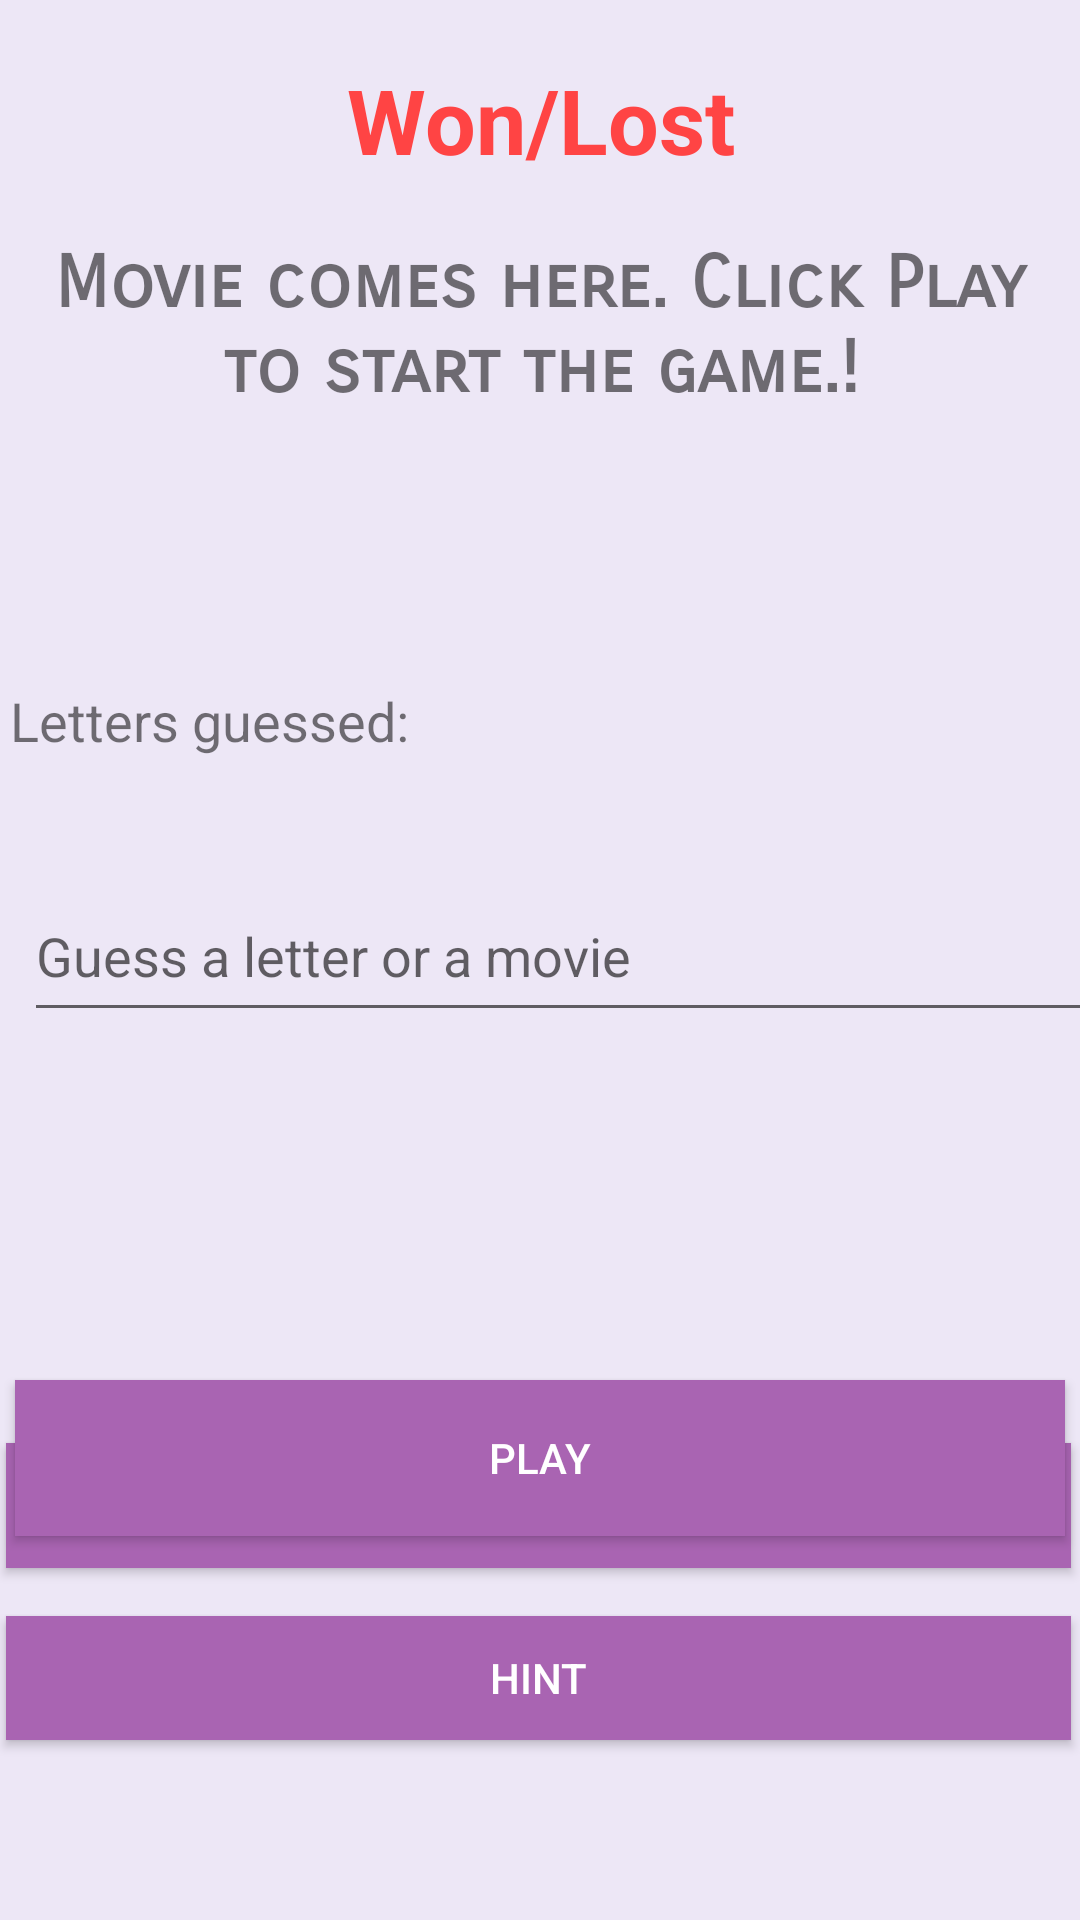

Produce the Android XML layout that renders to this screen, including the resource entries it uses.
<!-- AndroidManifest.xml: application theme AppTheme -->
<!-- res/layout/fragment_play.xml -->
<?xml version="1.0" encoding="utf-8"?>
<android.support.constraint.ConstraintLayout xmlns:android="http://schemas.android.com/apk/res/android"
    xmlns:app="http://schemas.android.com/apk/res-auto"
    xmlns:tools="http://schemas.android.com/tools"
    android:layout_width="match_parent"
    android:layout_height="match_parent"

    android:background="#ede7f6"
    tools:context=".MainActivity">

    <Button
        android:id="@+id/play_game_btn"
        android:layout_width="350dp"
        android:layout_height="52dp"
        android:layout_marginBottom="128dp"
        android:layout_marginEnd="8dp"
        android:layout_marginStart="8dp"
        android:background="@android:color/holo_purple"
        android:backgroundTint="#FEFBDE"
        android:backgroundTintMode="multiply"
        android:text="Play"
        android:textColor="@android:color/background_light"

        app:layout_constraintBottom_toBottomOf="parent"
        app:layout_constraintEnd_toEndOf="parent"
        app:layout_constraintStart_toStartOf="parent" />

    <TextView
        android:id="@+id/movie_text"
        android:layout_width="355dp"
        android:layout_height="80dp"
        android:layout_marginEnd="8dp"
        android:layout_marginStart="8dp"
        android:layout_marginTop="80dp"
        android:fontFamily="sans-serif-smallcaps"
        android:text="Movie comes here. Click Play to start the game.!"
        android:textAlignment="center"
        android:textSize="24sp"
        android:textStyle="bold"
        app:layout_constraintEnd_toEndOf="parent"
        app:layout_constraintStart_toStartOf="parent"
        app:layout_constraintTop_toTopOf="parent" />

    <EditText
        android:id="@+id/input_letter"
        android:layout_width="360dp"
        android:layout_height="54dp"
        android:layout_marginEnd="8dp"
        android:layout_marginStart="8dp"
        android:layout_marginTop="8dp"
        android:ems="10"
        android:hint="Guess a letter or a movie"
        android:inputType="textPersonName"
        app:layout_constraintEnd_toEndOf="parent"
        app:layout_constraintHorizontal_bias="0.0"
        app:layout_constraintStart_toStartOf="parent"
        app:layout_constraintTop_toBottomOf="@+id/letters_guessed" />

    <TextView
        android:id="@+id/hint_text"
        android:layout_width="355dp"
        android:layout_height="45dp"
        android:layout_marginEnd="8dp"
        android:layout_marginStart="8dp"
        android:text="Hint comes here "
        android:textSize="18sp"
        android:visibility="invisible"
        app:layout_constraintEnd_toEndOf="parent"
        app:layout_constraintHorizontal_bias="0.538"
        app:layout_constraintStart_toStartOf="parent"
        app:layout_constraintTop_toBottomOf="@+id/movie_text" />

    <TextView
        android:id="@+id/chances_left"
        android:layout_width="355dp"
        android:layout_height="57dp"
        android:layout_marginBottom="8dp"
        android:layout_marginEnd="8dp"
        android:layout_marginStart="8dp"
        android:layout_marginTop="8dp"
        android:text="Chances left: 9"
        android:textAlignment="center"
        android:textSize="24sp"
        android:visibility="invisible"
        app:layout_constraintBottom_toTopOf="@+id/movie_text"
        app:layout_constraintEnd_toEndOf="parent"
        app:layout_constraintStart_toStartOf="parent"
        app:layout_constraintTop_toTopOf="parent" />

    <TextView
        android:id="@+id/won_game"
        android:layout_width="355dp"
        android:layout_height="64dp"
        android:layout_marginEnd="8dp"
        android:layout_marginStart="8dp"
        android:layout_marginTop="8dp"
        android:text="Won/Lost"
        android:textAlignment="center"
        android:textColor="@android:color/holo_red_light"
        android:textSize="30sp"
        android:textStyle="bold"
        app:layout_constraintEnd_toEndOf="parent"
        app:layout_constraintStart_toStartOf="parent"
        app:layout_constraintTop_toTopOf="@+id/chances_left" />

    <ProgressBar
        android:id="@+id/progressBar"
        style="?android:attr/progressBarStyle"
        android:layout_width="38dp"
        android:layout_height="41dp"
        android:layout_marginEnd="8dp"
        android:layout_marginStart="8dp"
        android:layout_marginTop="40dp"
        app:layout_constraintEnd_toEndOf="parent"
        app:layout_constraintStart_toStartOf="parent"
        app:layout_constraintTop_toBottomOf="@+id/movie_text"
        tools:visibility="invisible" />

    <LinearLayout
        android:layout_width="371dp"
        android:layout_height="115dp"
        android:layout_marginBottom="52dp"
        android:layout_marginEnd="8dp"
        android:layout_marginStart="8dp"
        android:orientation="vertical"
        app:layout_constraintBottom_toBottomOf="parent"
        app:layout_constraintEnd_toEndOf="parent"
        app:layout_constraintHorizontal_bias="0.538"
        app:layout_constraintStart_toStartOf="parent">

        <Button
            android:id="@+id/guess_letter_btn"
            android:layout_width="match_parent"
            android:layout_height="wrap_content"
            android:layout_marginBottom="8dp"
            android:layout_marginEnd="8dp"
            android:layout_marginStart="8dp"
            android:layout_marginTop="8dp"
            android:layout_weight="1"
            android:background="@android:color/holo_purple"
            android:backgroundTint="#FEFBDE"
            android:backgroundTintMode="multiply"
            android:text="Guess"
            android:textColor="@android:color/background_light"

            app:layout_constraintBottom_toTopOf="@+id/get_hint_btn"
            app:layout_constraintEnd_toEndOf="parent"
            app:layout_constraintHorizontal_bias="0.502"
            app:layout_constraintStart_toStartOf="parent"
            app:layout_constraintTop_toBottomOf="@+id/input_letter"
            app:layout_constraintVertical_bias="1.0" />

        <Button
            android:id="@+id/get_hint_btn"
            android:layout_width="match_parent"
            android:layout_height="wrap_content"
            android:layout_marginBottom="8dp"
            android:layout_marginEnd="8dp"
            android:layout_marginStart="8dp"
            android:layout_marginTop="8dp"
            android:layout_weight="1"
            android:background="@android:color/holo_purple"
            android:backgroundTint="#FEFBDE"
            android:backgroundTintMode="multiply"
            android:text="Hint"
            android:textColor="@android:color/background_light"
            app:layout_constraintBottom_toBottomOf="parent"
            app:layout_constraintEnd_toEndOf="parent"
            app:layout_constraintStart_toStartOf="parent"
            app:layout_constraintTop_toBottomOf="@+id/input_letter"
            app:layout_constraintVertical_bias="0.774" />
    </LinearLayout>

    <TextView
        android:id="@+id/letters_guessed"
        android:layout_width="353dp"
        android:layout_height="54dp"
        android:layout_marginEnd="8dp"
        android:layout_marginStart="8dp"
        android:layout_marginTop="28dp"
        android:text="Letters guessed: "
        android:textSize="18sp"
        app:layout_constraintEnd_toEndOf="parent"
        app:layout_constraintHorizontal_bias="0.533"
        app:layout_constraintStart_toStartOf="parent"
        app:layout_constraintTop_toTopOf="@+id/progressBar" />

</android.support.constraint.ConstraintLayout>
<!-- resources referenced by this layout -->
<resources>
  <style name="AppTheme" parent="Theme.AppCompat.Light.DarkActionBar">
          
          <item name="colorPrimary">@color/colorPrimary</item>
          <item name="colorPrimaryDark">@color/colorPrimaryDark</item>
          <item name="colorAccent">@color/colorAccent</item>
      </style>
  <color name="colorPrimary">#ab78c2</color>
  <color name="colorPrimaryDark">#651889</color>
  <color name="colorAccent">#FF4081</color>
</resources>
